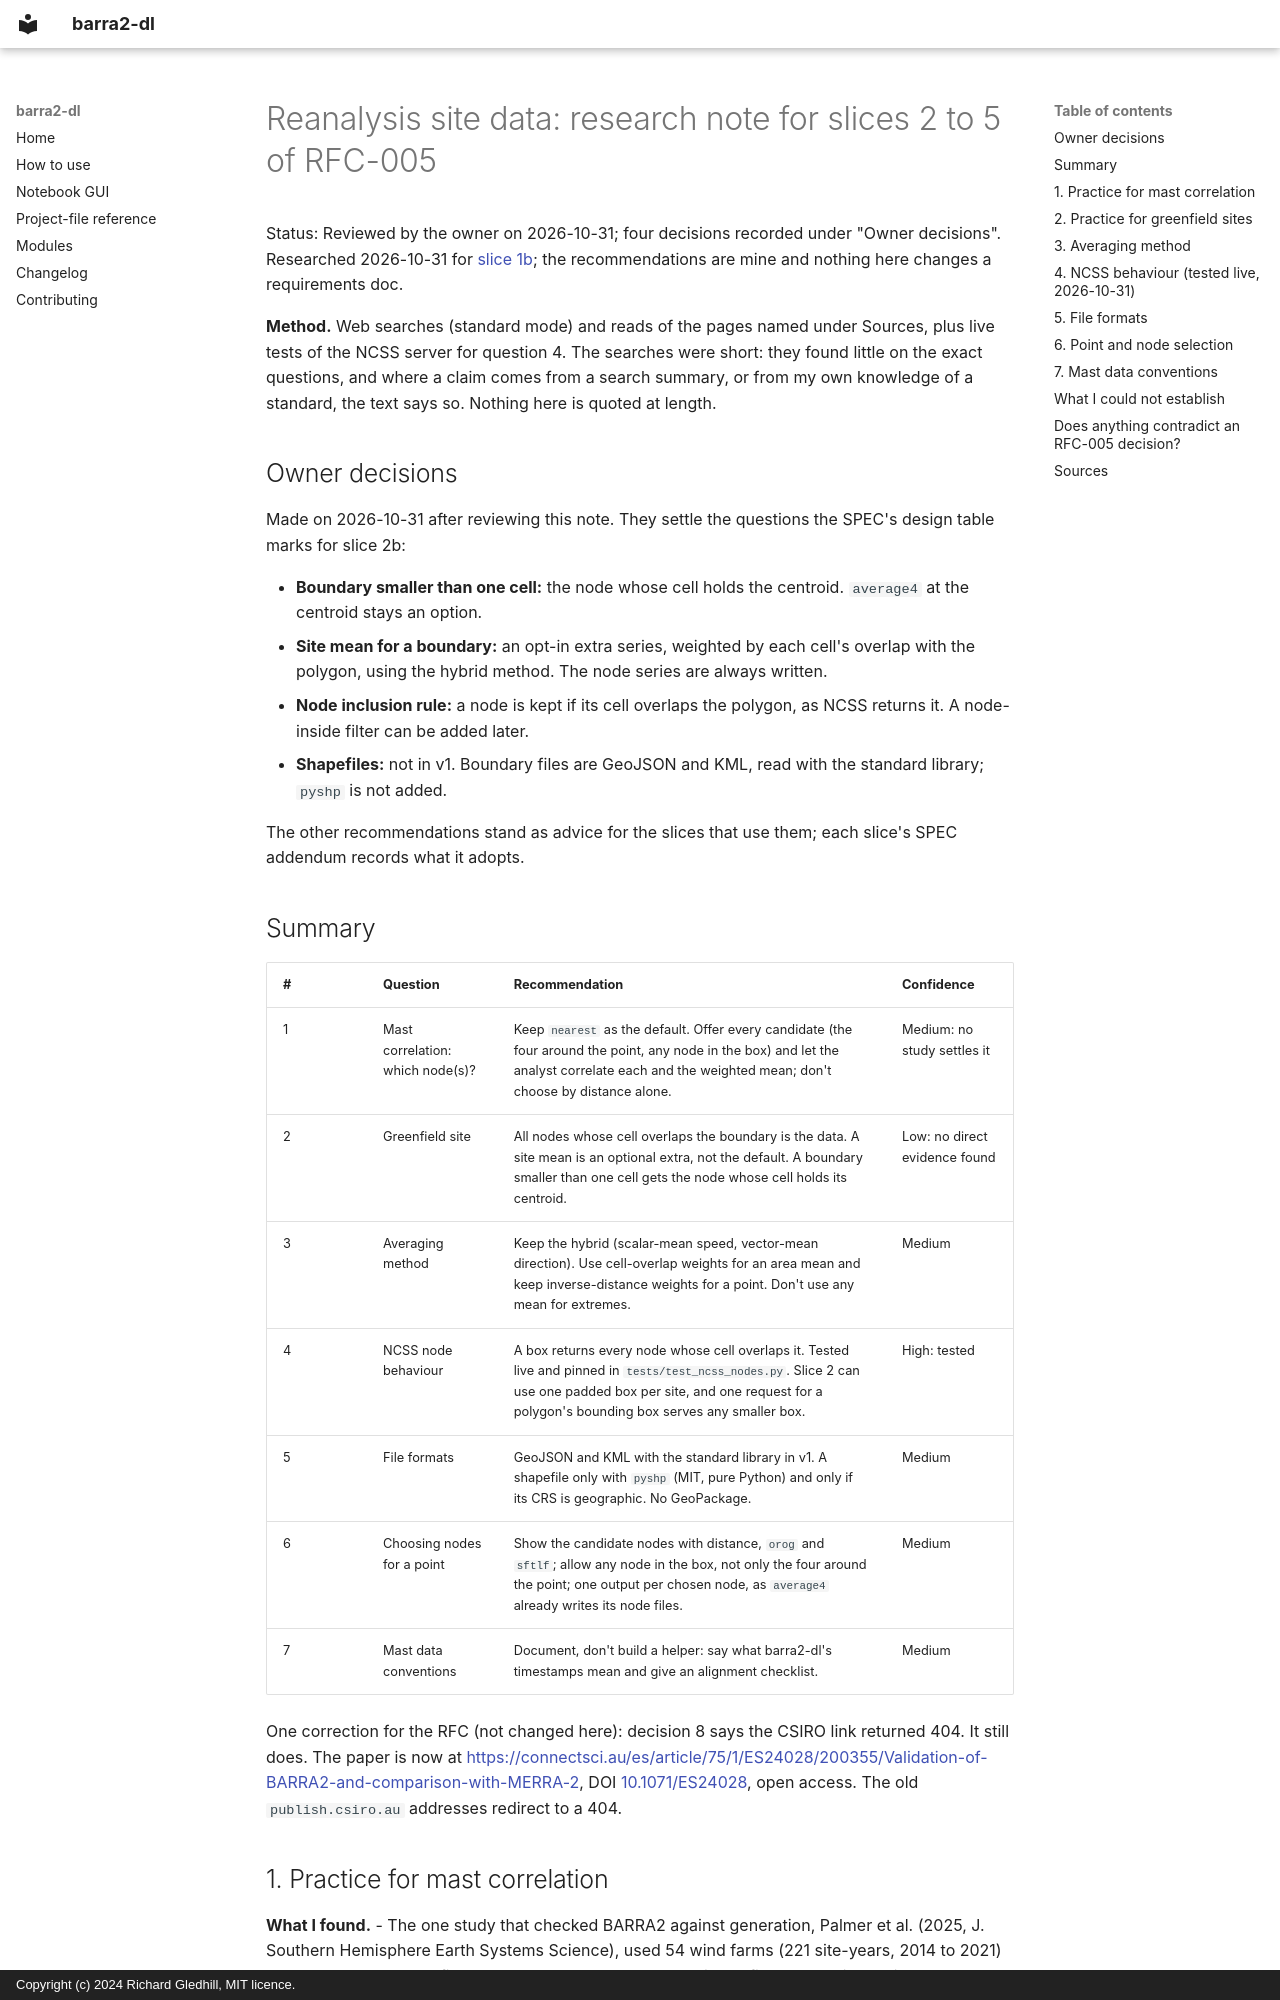

repository: richard-gledhill/barra2-dl · page: development/research/reanalysis-site-data/index.html · generator: mkdocs · copyright: Copyright (c) 2024 Richard Gledhill, MIT licence.

# Reanalysis site data: research note for slices 2 to 5 of RFC-005

Status: Reviewed by the owner on 2026-10-31; four decisions recorded under "Owner decisions". Researched 2026-10-31 for
[slice 1b](../plan/archive/2026-11-gui/SPEC.md); the recommendations are mine and nothing here changes a requirements doc.

**Method.** Web searches (standard mode) and reads of the pages named under Sources, plus live tests of the NCSS server
for question 4. The searches were short: they found little on the exact questions, and where a claim comes from a search
summary, or from my own knowledge of a standard, the text says so. Nothing here is quoted at length.

## Owner decisions

Made on 2026-10-31 after reviewing this note. They settle the questions the SPEC's design table marks for slice 2b:

- **Boundary smaller than one cell:** the node whose cell holds the centroid. `average4` at the centroid stays an option.
- **Site mean for a boundary:** an opt-in extra series, weighted by each cell's overlap with the polygon, using the hybrid
  method. The node series are always written.
- **Node inclusion rule:** a node is kept if its cell overlaps the polygon, as NCSS returns it. A node-inside filter can
  be added later.
- **Shapefiles:** not in v1. Boundary files are GeoJSON and KML, read with the standard library; `pyshp` is not added.

The other recommendations stand as advice for the slices that use them; each slice's SPEC addendum records what it adopts.

## Summary

| # | Question | Recommendation | Confidence |
|---|---|---|---|
| 1 | Mast correlation: which node(s)? | Keep `nearest` as the default. Offer every candidate (the four around the point, any node in the box) and let the analyst correlate each and the weighted mean; don't choose by distance alone. | Medium: no study settles it |
| 2 | Greenfield site | All nodes whose cell overlaps the boundary is the data. A site mean is an optional extra, not the default. A boundary smaller than one cell gets the node whose cell holds its centroid. | Low: no direct evidence found |
| 3 | Averaging method | Keep the hybrid (scalar-mean speed, vector-mean direction). Use cell-overlap weights for an area mean and keep inverse-distance weights for a point. Don't use any mean for extremes. | Medium |
| 4 | NCSS node behaviour | A box returns every node whose cell overlaps it. Tested live and pinned in `tests/test_ncss_nodes.py`. Slice 2 can use one padded box per site, and one request for a polygon's bounding box serves any smaller box. | High: tested |
| 5 | File formats | GeoJSON and KML with the standard library in v1. A shapefile only with `pyshp` (MIT, pure Python) and only if its CRS is geographic. No GeoPackage. | Medium |
| 6 | Choosing nodes for a point | Show the candidate nodes with distance, `orog` and `sftlf`; allow any node in the box, not only the four around the point; one output per chosen node, as `average4` already writes its node files. | Medium |
| 7 | Mast data conventions | Document, don't build a helper: say what barra2-dl's timestamps mean and give an alignment checklist. | Medium |

One correction for the RFC (not changed here): decision 8 says the CSIRO link returned 404. It still does. The paper is
now at <https://connectsci.au/es/article/75/1/ES24028/200355/Validation-of-BARRA2-and-comparison-with-MERRA-2>, DOI
[10.1071/ES24028](https://doi.org/10.1071/ES24028), open access. The old `publish.csiro.au` addresses redirect to a 404.
